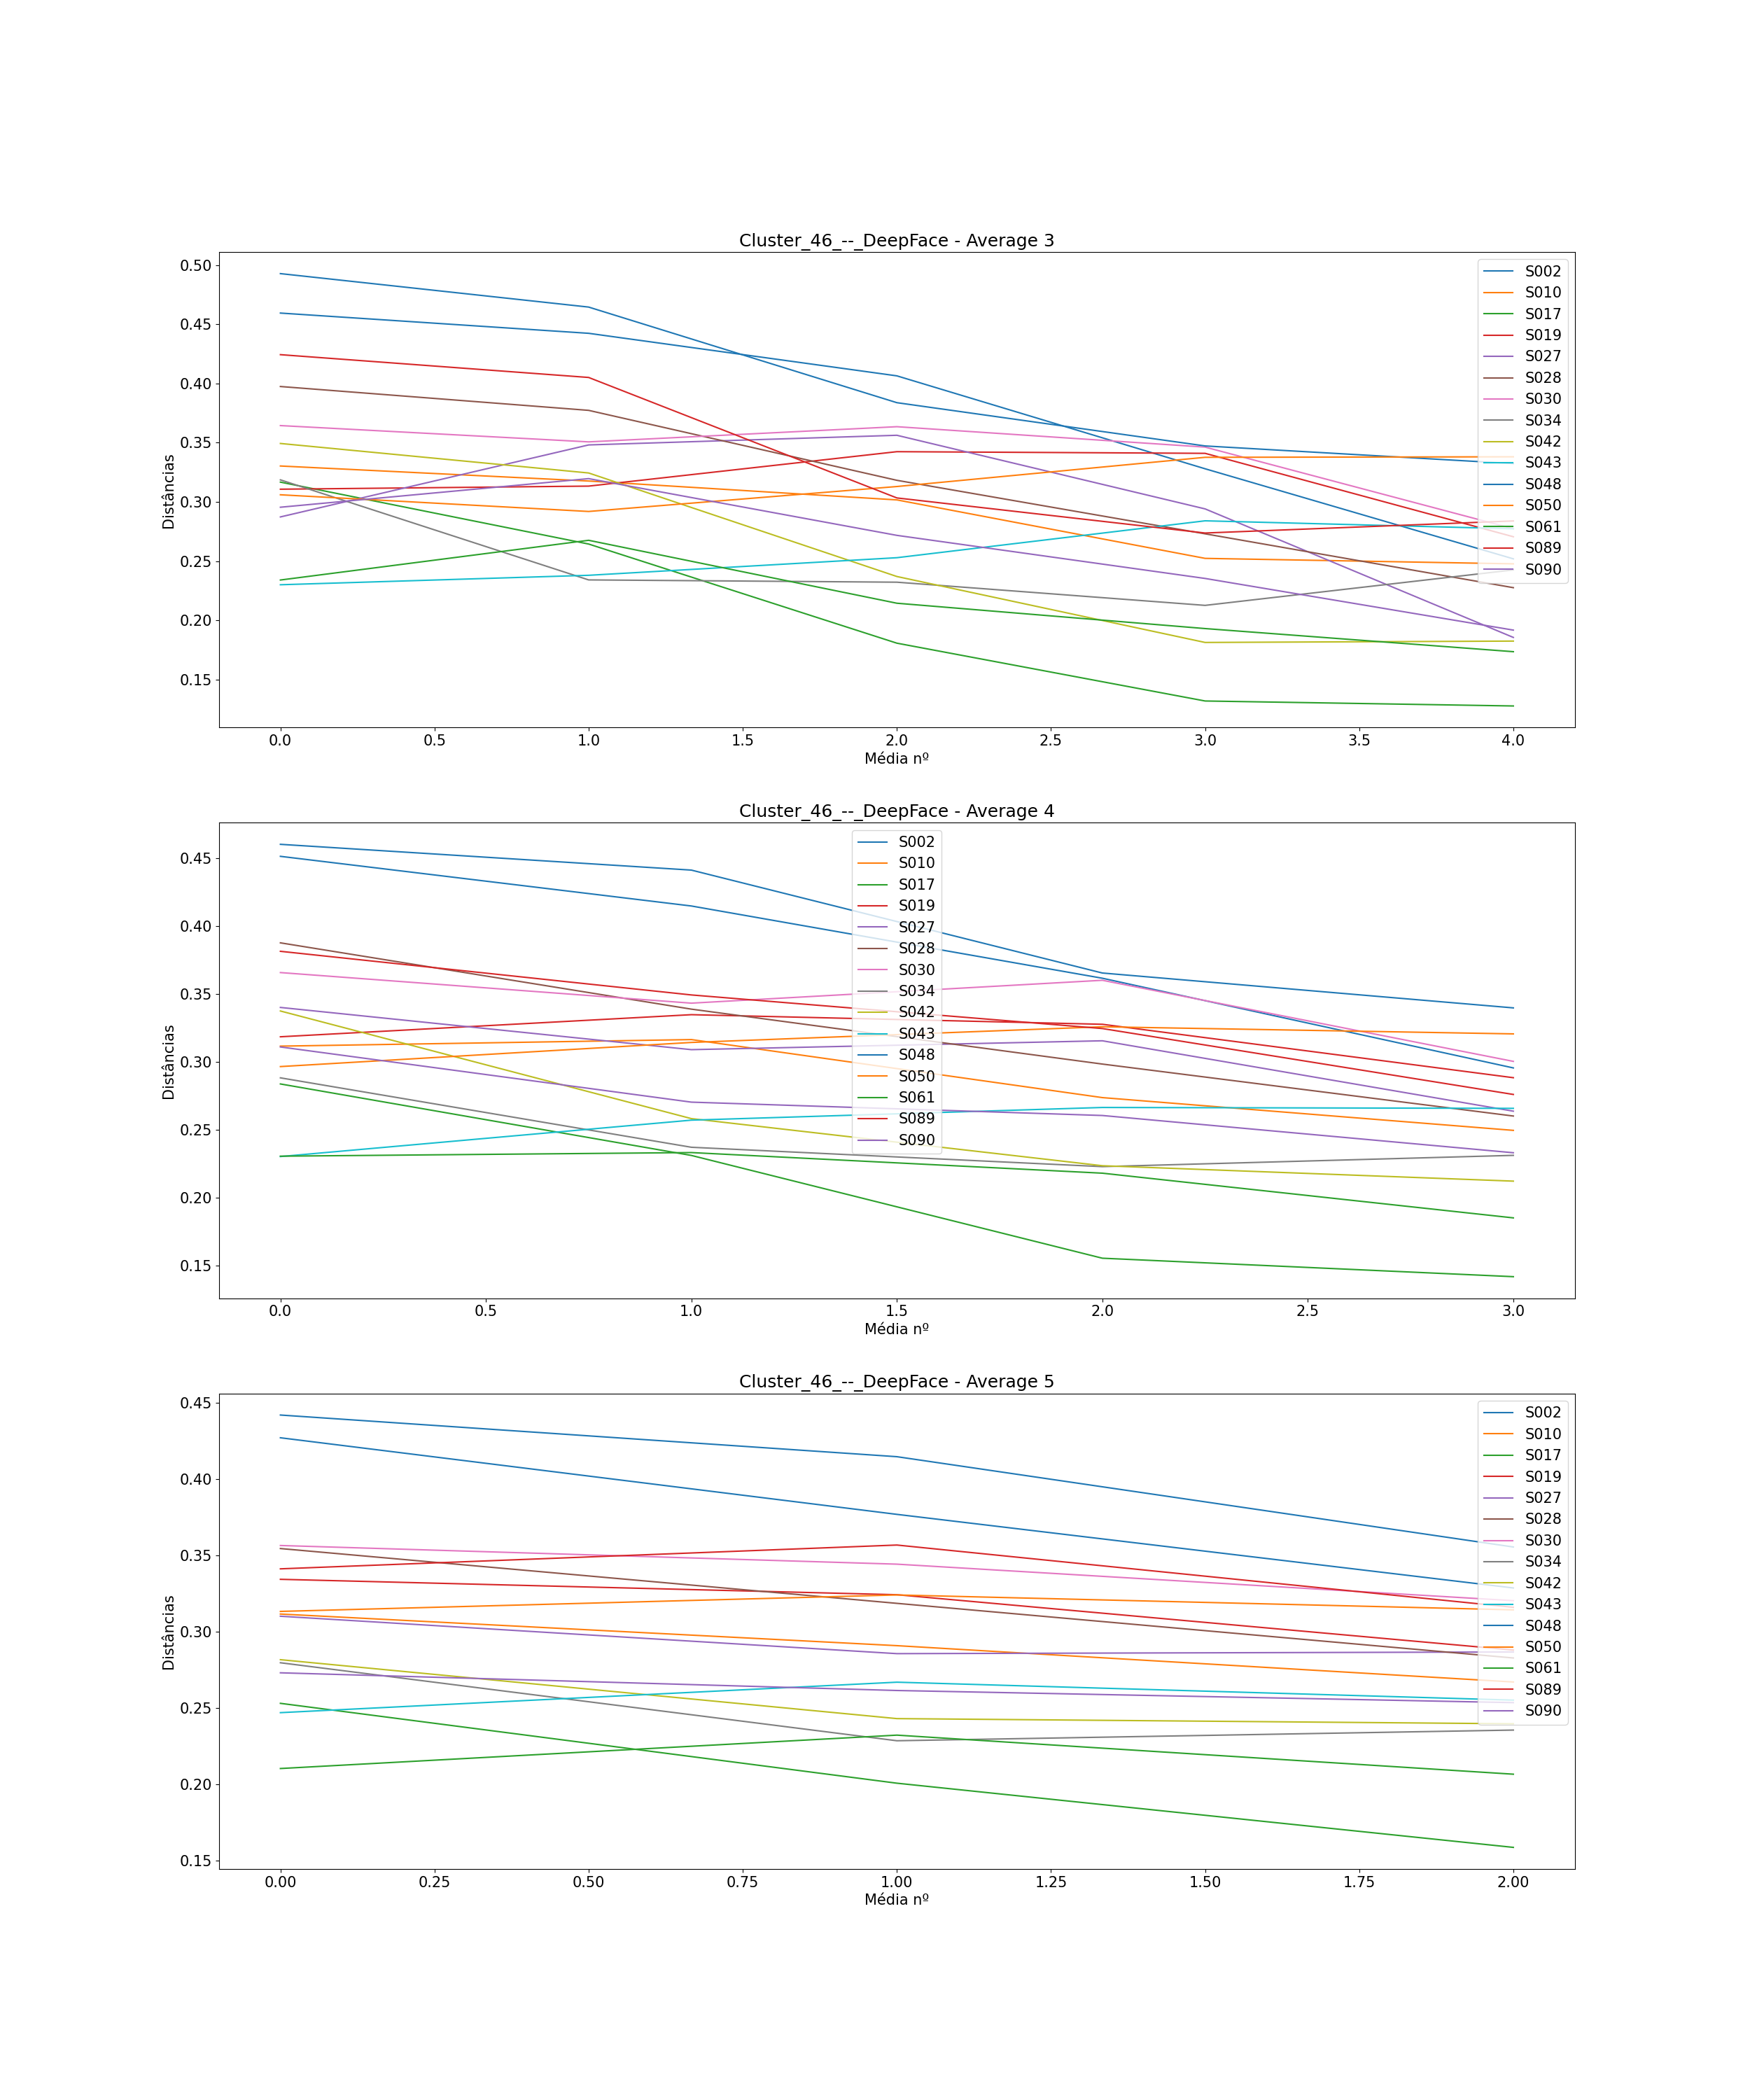

Data behind this chart, as committed beside it:
, Subject, Ages, Ages GAP, Age Before GAP, Age After GAP, Recognized, Total Comparisons, Average (3), Difference Average (3), Average (4), Difference Average (4), Average (5), Difference Average (5)
0, S002, [0, 3, 5, 6, 52, 53, 54, 55], [3, 2, 1, 46, 1, 1, 1], 6, 52, 2, 7, [0.459562281449509, 0.4424636937201536, …, [-0.017098587729355408, -0.0359506778829…, [0.4512275578274788, 0.4146747383956999,…, [-0.036552819431778905, -0.0531727446408…, [0.42724362074645084, 0.3770335762181095…, [-0.050210044528341324, -0.0482498025093…
1, S010, [0, 4, 9, 11, 68, 69, 70, 71], [4, 5, 2, 57, 1, 1, 1], 11, 68, 1, 7, [0.3303436445350988, 0.3176508598858587,…, [-0.012692784649240063, -0.0159518192801…, [0.3115140339897729, 0.31634314769241095…, [0.004829113702638055, -0.04270804511324…, [0.31169522941423183, 0.2909631758538607…, [-0.02073205356037111, -0.02381727208918…
2, S017, [0, 1, 3, 5, 61, 62, 63, 64], [1, 2, 2, 56, 1, 1, 1], 5, 61, 5, 7, [0.3167214223615999, 0.26440971830743826…, [-0.052311704054161634, -0.0837656257381…, [0.2836831241956982, 0.2310682197748609,…, [-0.0526149044208373, -0.075649764453726…, [0.2531552441919843, 0.20080288453520767…, [-0.05235235965677665, -0.04207737737009…
3, S019, [0, 3, 4, 5, 56, 58, 59, 61], [3, 1, 1, 51, 2, 1, 2], 5, 56, 1, 7, [0.31073938105752974, 0.3133466906721803…, [0.0026073096146505548, 0.02910210016821…, [0.31840640269874243, 0.3346726555061575…, [0.01626625280741506, -0.007066964331920…, [0.3344552321606118, 0.32435340284007547…, [-0.010101829320536326, -0.0362716107838…
4, S027, [0, 13, 16, 18, 70, 71, 72, 73], [13, 3, 2, 52, 1, 1, 1], 18, 70, 4, 7, [0.2873061487946518, 0.34814824477865397…, [0.0608420959840022, 0.00815357860770915…, [0.3400023311158066, 0.3089290453572394,…, [-0.03107328575856716, 0.006528046564981…, [0.3102561543112444, 0.2857278157917501,…, [-0.02452833851949432, 0.001095709015765…
5, S028, [0, 1, 7, 10, 56, 57, 58, 59], [1, 6, 3, 46, 1, 1, 1], 10, 56, 2, 7, [0.39750840349110544, 0.3773585531201344…, [-0.020149850370971, -0.0591010747606379…, [0.3875532866284275, 0.3387487712140511,…, [-0.04880451541437636, -0.04042612222850…, [0.3546265144019022, 0.31870264914398233…, [-0.03592386525791985, -0.03581282472488…
6, S030, [0, 2, 3, 4, 53, 54, 55, 57], [2, 1, 1, 49, 1, 1, 2], 4, 53, 1, 7, [0.36449391614882404, 0.3507284082661610…, [-0.013765507882663008, 0.01282741255031…, [0.36566929033260887, 0.3431545761925156…, [-0.022514714140093206, 0.01684038674604…, [0.356622048260403, 0.3443861388149773, …, [-0.012235909445425686, -0.0239374916882…
7, S034, [0, 4, 7, 8, 73, 74, 75, 76], [4, 3, 1, 65, 1, 1, 1], 8, 73, 2, 7, [0.3186281220746309, 0.23409490096201793…, [-0.084533221112613, -0.0019277159598321…, [0.28818907385524184, 0.2370837166829908…, [-0.05110535717225098, -0.01425563048315…, [0.2797612918533754, 0.22862913130495022…, [-0.051132160548425176, 0.00699200760064…
8, S042, [0, 5, 9, 10, 58, 59, 60, 61], [5, 4, 1, 48, 1, 1, 1], 10, 58, 2, 7, [0.3493797645629552, 0.32444992634152214…, [-0.024929838221433076, -0.0874720182239…, [0.33738206136687526, 0.2581714572736658…, [-0.0792106040932094, -0.034683471670146…, [0.2817728591075196, 0.24314080943117627…, [-0.038632049676343316, -0.0033811299962…
9, S043, [0, 6, 11, 12, 61, 62, 63, 64], [6, 5, 1, 49, 1, 1, 1], 12, 61, 3, 7, [0.23000847422709572, 0.2379938489132221…, [0.007985374686126423, 0.014866848452029…, [0.2302503433896268, 0.25704539313859975…, [0.026795049748972954, 0.009328423632243…, [0.24704027987464797, 0.2670189495084032…, [0.019978669633755247, -0.01175982032513…
10, S048, [0, 1, 6, 7, 63, 64, 65, 66], [1, 5, 1, 56, 1, 1, 1], 7, 63, 0, 7, [0.4928975624085015, 0.4646310259919388,…, [-0.028266536416562738, -0.0807798672296…, [0.4600663976207039, 0.4410920741161742,…, [-0.01897432350452971, -0.07574915146691…, [0.44214816179433925, 0.4148373021549717…, [-0.027310859639367524, -0.0591989333264…
11, S050, [0, 3, 8, 13, 78, 79, 80, 81], [3, 5, 5, 65, 1, 1, 1], 13, 78, 0, 7, [0.30602988179403706, 0.2919247788241681…, [-0.014105102969868943, 0.02108000411576…, [0.2964740611729613, 0.31423874454653905…, [0.017764683373577728, 0.011532045924338…, [0.3134153772810994, 0.32420475824997397…, [0.010789380968874551, -0.00976861010126…
12, S061, [0, 1, 4, 6, 63, 64, 65, 66], [1, 3, 2, 57, 1, 1, 1], 6, 63, 5, 7, [0.23400718734004997, 0.2675660817761827…, [0.033558894436132775, -0.05317168780872…, [0.2305246951288867, 0.2331769146241473,…, [0.0026522194952605938, -0.0151687356246…, [0.21042163873671757, 0.2323114385184498…, [0.021889799781732305, -0.02561005305938…
13, S089, [0, 4, 7, 11, 62, 63, 64, 65], [4, 3, 4, 51, 1, 1, 1], 11, 62, 1, 7, [0.42441938921349287, 0.4051567080704802…, [-0.019262681143012605, -0.1017941928422…, [0.3813193654863753, 0.34919882616175646…, [-0.032120539324618835, -0.0247246875698…, [0.34132052847621724, 0.3569208626660141…, [0.015600334189796894, -0.04081026786322…
14, S090, [0, 2, 5, 12, 67, 68, 69, 70], [2, 3, 7, 55, 1, 1, 1], 12, 67, 3, 7, [0.2955040400462556, 0.31967204078975525…, [0.024168000743499674, -0.04793574284584…, [0.3109145342733215, 0.2702972882975102,…, [-0.04061724597581129, -0.00983089785986…, [0.2731662335828122, 0.2615691642217785,…, [-0.011597069361033718, -0.0079551438903…
